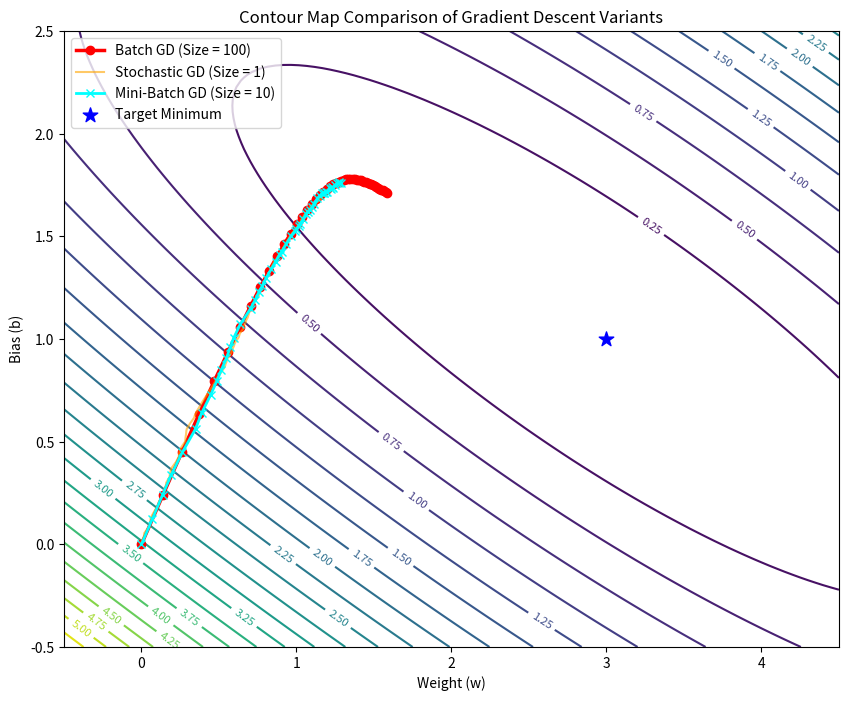

Source code (Python):
import numpy as np
import matplotlib.pyplot as plt

# Set seed for reproducibility
np.random.seed(42)

n_samples = 100
X = np.random.rand(n_samples, 1)
y = 3 * X + 1 + np.random.normal(0, 0.15, (n_samples, 1))

def run_mini_batch_gd(X, y, batch_size=10, lr=0.1, epochs=10):
    w, b = 0.0, 0.0
    m = len(X)
    history = [[w, b]]
    
    for _ in range(epochs):
        indices = np.random.permutation(m)
        X_shuffled = X[indices]
        y_shuffled = y[indices]
        
        for i in range(0, m, batch_size):
            X_batch = X_shuffled[i : i + batch_size]
            y_batch = y_shuffled[i : i + batch_size]
            B = len(X_batch)
            
            preds = w * X_batch + b
            error = preds - y_batch
            
            # Vectorized gradients
            dw = (1 / B) * np.dot(X_batch.T, error)[0, 0]
            db = (1 / B) * np.sum(error)
            
            w -= lr * dw
            b -= lr * db
            history.append([float(w), float(b)])
            
    return np.array(history)

# Run optimization for all three modes
path_bgd = run_mini_batch_gd(X, y, batch_size=100, lr=0.1, epochs=50)
path_sgd = run_mini_batch_gd(X, y, batch_size=1, lr=0.01, epochs=2)
path_mbgd = run_mini_batch_gd(X, y, batch_size=10, lr=0.05, epochs=5)

# Compute loss grid
w_vals = np.linspace(-0.5, 4.5, 100)
b_vals = np.linspace(-0.5, 2.5, 100)
W, B = np.meshgrid(w_vals, b_vals)

Z = np.zeros_like(W)
for i in range(W.shape[0]):
    for j in range(W.shape[1]):
        w_tmp, b_tmp = W[i, j], B[i, j]
        Z[i, j] = (1 / (2 * n_samples)) * np.sum((w_tmp * X + b_tmp - y) ** 2)

# Plot paths
plt.figure(figsize=(10, 8))
contours = plt.contour(W, B, Z, levels=25, cmap='viridis')
plt.clabel(contours, inline=1, fontsize=8)

plt.plot(path_bgd[:, 0], path_bgd[:, 1], color='red', marker='o', linewidth=2.5, label='Batch GD (Size = 100)')
plt.plot(path_sgd[:, 0], path_sgd[:, 1], color='orange', alpha=0.6, linewidth=1.5, label='Stochastic GD (Size = 1)')
plt.plot(path_mbgd[:, 0], path_mbgd[:, 1], color='cyan', marker='x', linewidth=2, label='Mini-Batch GD (Size = 10)')

plt.scatter(3.0, 1.0, color='blue', s=120, marker='*', zorder=5, label='Target Minimum')
plt.xlabel('Weight (w)')
plt.ylabel('Bias (b)')
plt.title('Contour Map Comparison of Gradient Descent Variants')
plt.legend()
plt.show()
